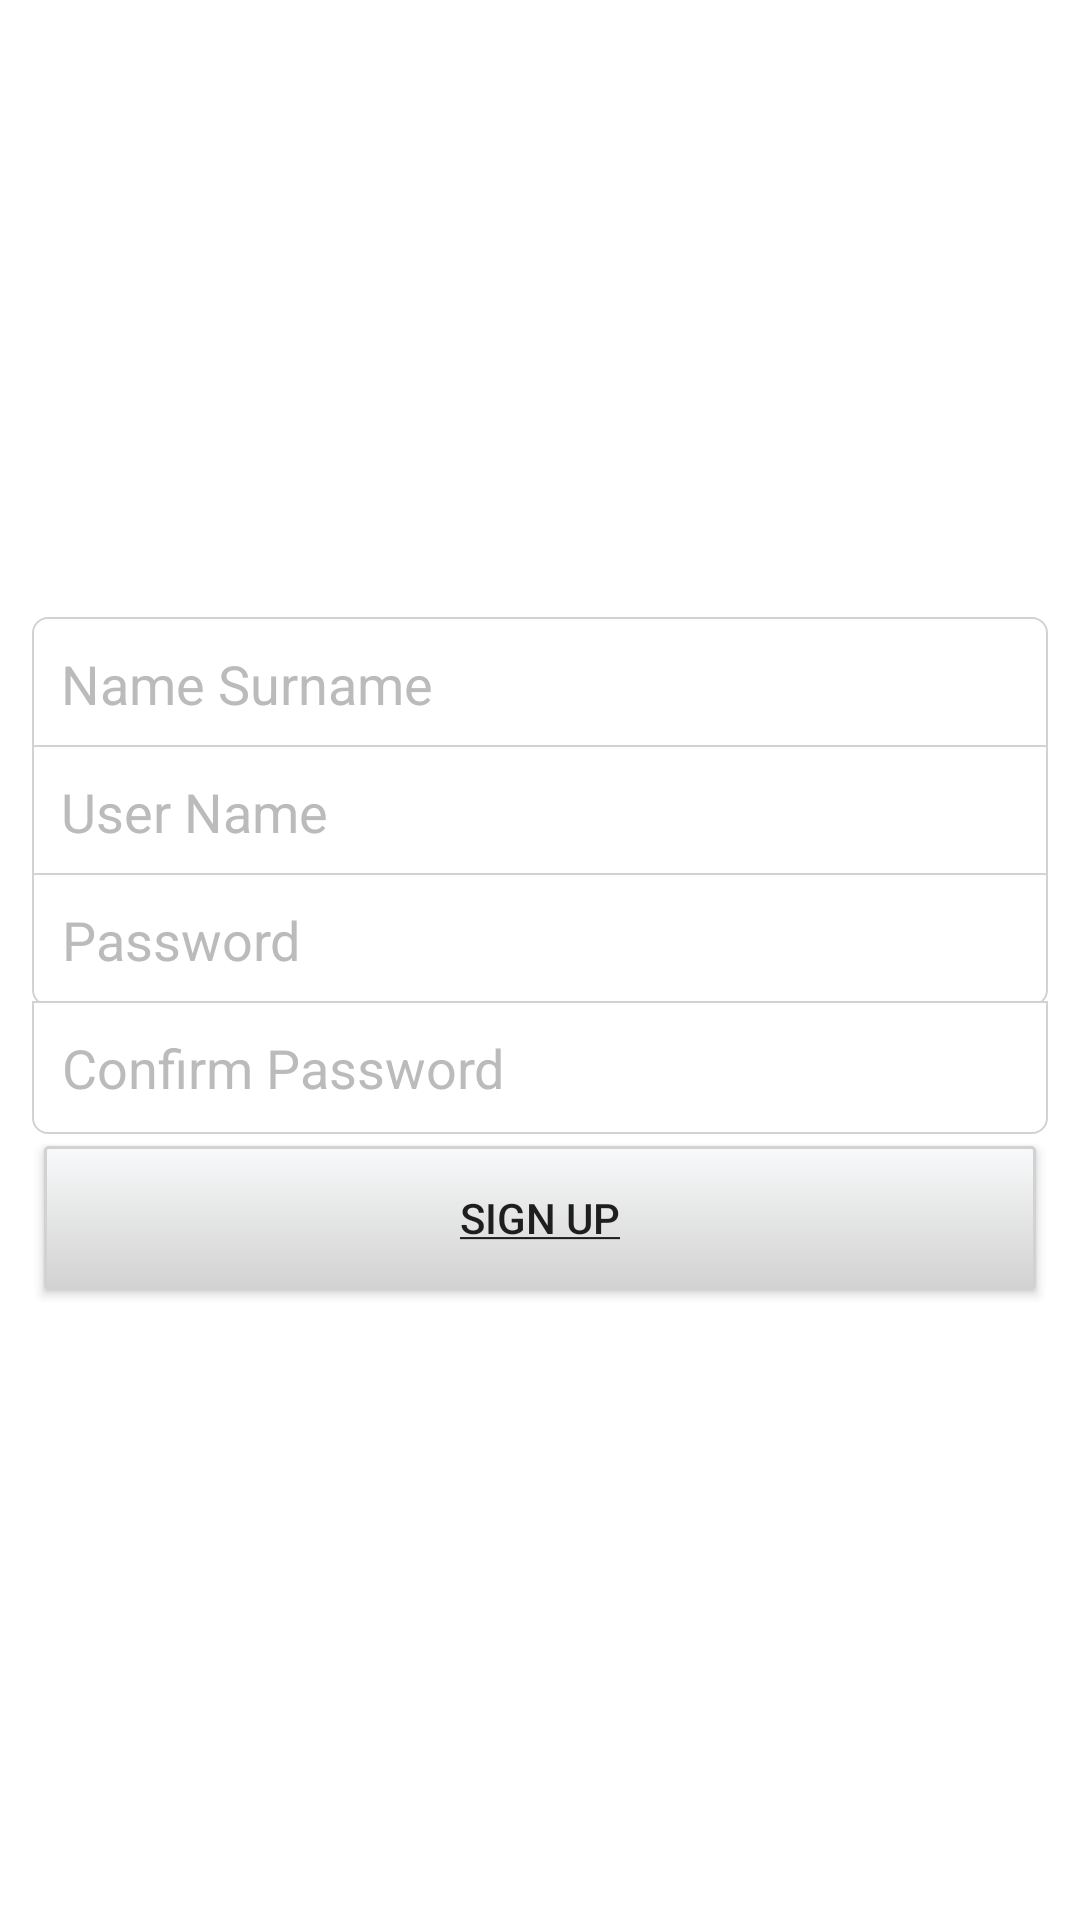

Here is an Android app screen rendered from its layout file. Give the layout XML and the strings, colors and styles it references.
<!-- AndroidManifest.xml: application theme Theme.WATTCHAT -->
<!-- res/layout/signupactivity.xml -->
<?xml version="1.0" encoding="utf-8"?>

<RelativeLayout xmlns:android="http://schemas.android.com/apk/res/android"
    xmlns:tools="http://schemas.android.com/tools"
    android:layout_width="match_parent"
    android:layout_height="match_parent"
    android:background="@drawable/ic_launcher_foreground"
    android:paddingBottom="@dimen/material_emphasis_high_type"
    android:paddingLeft="@dimen/material_emphasis_medium"
    android:paddingRight="@dimen/material_emphasis_medium"
    android:paddingTop="@dimen/material_emphasis_high_type"
    tools:context=".MainActivity">
    <LinearLayout
        android:id="@+id/linearLayout1"
        android:layout_width="match_parent"
        android:layout_height="wrap_content"
        android:layout_centerInParent="true"
        android:orientation="vertical"
        android:padding="10dp">
    <EditText
        android:id="@+id/etName"
        android:layout_width="match_parent"
        android:layout_height="wrap_content"
        android:background="@drawable/edittext_top_bg"
        android:drawableLeft="@drawable/user"
        android:hint="@string/nameSurname"
        android:imeOptions="actionSend|flagNoEnterAction"
        android:padding="10dp"
        android:textColorHint="#bbbbbb" />
    <EditText
        android:id="@id/etUserName"
        android:layout_width="match_parent"
        android:layout_height="wrap_content"
        android:layout_marginTop="-2dp"
        android:background="@drawable/edittext_default_bg"
        android:drawableLeft="@drawable/user"
        android:hint="@string/userName"
        android:imeOptions="actionSend|flagNoEnterAction"
        android:padding="10dp"
        android:textColorHint="#bbbbbb" />
    <EditText
        android:id="@id/etPass"
        android:layout_width="match_parent"
        android:layout_height="wrap_content"
        android:layout_marginTop="-2dp"
        android:background="@drawable/edittext_bottom_bg"
        android:drawableLeft="@drawable/password"
        android:hint="@string/password"
        android:imeOptions="actionSend|flagNoEnterAction"
        android:inputType="textPassword"
        android:padding="10dp"
        android:textColorHint="#bbbbbb" />
    <EditText
        android:id="@+id/etPassConfirm"
        android:layout_width="match_parent"
        android:layout_height="wrap_content"
        android:layout_marginTop="-2dp"
        android:background="@drawable/edittext_bottom_bg"
        android:drawableLeft="@drawable/password"
        android:hint="@string/confirmPassword"
        android:imeOptions="actionSend|flagNoEnterAction"
        android:inputType="textPassword"
        android:padding="10dp"
        android:textColorHint="#bbbbbb" />
    <Button
        android:id="@+id/btnSignUp"
        android:layout_width="match_parent"
        android:layout_height="wrap_content"
        android:layout_margin="4dp"
        android:background="@drawable/button_default_bg"
        android:padding="10dp"
        android:text="@string/signUp" />
    </LinearLayout>
</RelativeLayout>
<!-- resources referenced by this layout -->
<resources>
  <!-- drawable button_default_bg (drawable) -->
  <?xml version="1.0" encoding="utf-8"?>
  
  <selector xmlns:android="http://schemas.android.com/apk/res/android">
      <item android:state_pressed="true">
          <shape>
              <solid android:color="#f8f9fa" />
              <stroke android:width="1dp" android:color="#d2d2d2" />
              <corners android:radius="1dp" />
          </shape>
      </item>
      <item>
          <shape>
              <gradient android:angle="270" android:endColor="#d2d2d2"
                  android:startColor="#f8f9fa" />
              <stroke android:width="1dp" android:color="#d2d2d2" />
              <corners android:radius="1dp" />
          </shape>
      </item>
  </selector>
  <!-- drawable edittext_bottom_bg (drawable) -->
  <?xml version="1.0" encoding="utf-8"?>
  
  <shape xmlns:android="http://schemas.android.com/apk/res/android"
      android:padding="10dp" android:shape="rectangle" >
      <solid android:color="#FFFFFF" />
      <stroke
          android:width="0.5dp"
          android:color="#d2d2d2" />
      <corners
          android:bottomLeftRadius="5dp"
          android:bottomRightRadius="5dp" />
  
  </shape>
  <!-- drawable edittext_default_bg (drawable) -->
  <?xml version="1.0" encoding="utf-8"?>
  
  <shape xmlns:android="http://schemas.android.com/apk/res/android"
  android:padding="10dp" android:shape="rectangle" >
  
      <solid android:color="#FFFFFF" />
      <stroke
          android:width="0.5dp"
          android:color="#d2d2d2" />
  
  </shape>
  <!-- drawable edittext_top_bg (drawable) -->
  <?xml version="1.0" encoding="utf-8"?>
  
  <shape xmlns:android="http://schemas.android.com/apk/res/android"
      android:padding="10dp" android:shape="rectangle"  >
      <solid android:color="#FFFFFF" />
      <stroke
          android:width="0.5dp"
          android:color="#d2d2d2" />
      <corners
          android:topRightRadius="5dp"
          android:topLeftRadius="5dp" />
  
  </shape>
  <string name="confirmPassword">Confirm Password</string>
  <string name="nameSurname">Name Surname</string>
  <string name="password">Password</string>
  <string name="signUp"><u>Sign Up</u></string>
  <string name="userName">User Name</string>
  <style name="Theme.WATTCHAT" parent="Theme.MaterialComponents.DayNight.DarkActionBar">
          
          <item name="colorPrimary">@color/purple_500</item>
          <item name="colorPrimaryVariant">@color/purple_700</item>
          <item name="colorOnPrimary">@color/white</item>
          
          <item name="colorSecondary">@color/teal_200</item>
          <item name="colorSecondaryVariant">@color/teal_700</item>
          <item name="colorOnSecondary">@color/black</item>
          
          <item name="android:statusBarColor" tools:targetApi="l">?attr/colorPrimaryVariant</item>
          
      </style>
  <!-- not gathered from this repository: default colours our renderer supplied (Android Studio template values) -->
  <color name="purple_500">#FF6200EE</color>
  <color name="purple_700">#FF3700B3</color>
  <color name="teal_200">#FF03DAC5</color>
  <color name="teal_700">#FF018786</color>
  <color name="black">#FF000000</color>
  <color name="white">#FFFFFFFF</color>
</resources>
